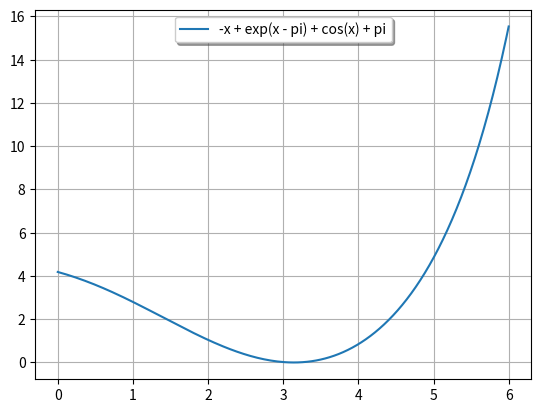

Python code for this plot: (Note: this script raises an exception after producing the figure.)
import matplotlib.pyplot as plt
import numpy as np
import sympy as sp
import math

class Function:
    def __init__(self):
        self.x = sp.symbols('x')
        self.func = sp.exp(self.x - sp.pi) + sp.cos(self.x) - self.x + sp.pi
        self.f_func = sp.lambdify(self.x, self.func, modules=['numpy'])

    def plot_function(self):
        xpoints = np.linspace(0, 6, num=200)
        ypoints = self.f_func(xpoints)
        plt.plot(xpoints, ypoints, label=f'{self.func}')
        plt.legend(loc='upper center', shadow=True)
        plt.grid('both')
        plt.show()

class NewtonMethod:
    def __init__(self, function, epsilon, x0):
        self.function = function
        self.epsilon = epsilon
        self.x0 = x0
        self.err = []

    def find_root(self):
        xn = self.x0
        for j in range(1, 1001):
            fxn = self.function.f_func(xn)
            dfxn = self.function.deq_func(xn)
            xn1 = xn - fxn / dfxn
            self.err.append(abs(xn1 - xn))
            if abs(xn1 - xn) < self.epsilon:
                return xn1, j
            xn = xn1

    def find_multiplicity(self):
        m = 1
        fpot = self.function.func
        if self.function.f_func(np.pi) == 0:
            while sp.lambdify(self.function.x, self.function.deriv(fpot), modules=['numpy'])(np.pi) < self.epsilon:
                fpot = self.function.deriv(fpot)
                m += 1
        return m

    def find_order_of_convergence(self, m):
        if m == 1:
            return "Linear Convergence"
        return "Non-Linear Convergence"

def main():
    function = Function()
    function.plot_function()

    epsilon = 0.000001
    xi0 = 0
    newton = NewtonMethod(function, epsilon, xi0)
    root, iterations = newton.find_root()
    m = newton.find_multiplicity()
    convergence = newton.find_order_of_convergence(m)

    print("Root =", root)
    print("Iterations =", iterations)
    print("Multiplicity =", m)
    print("Convergence =", convergence)

if __name__ == "__main__":
    main()
